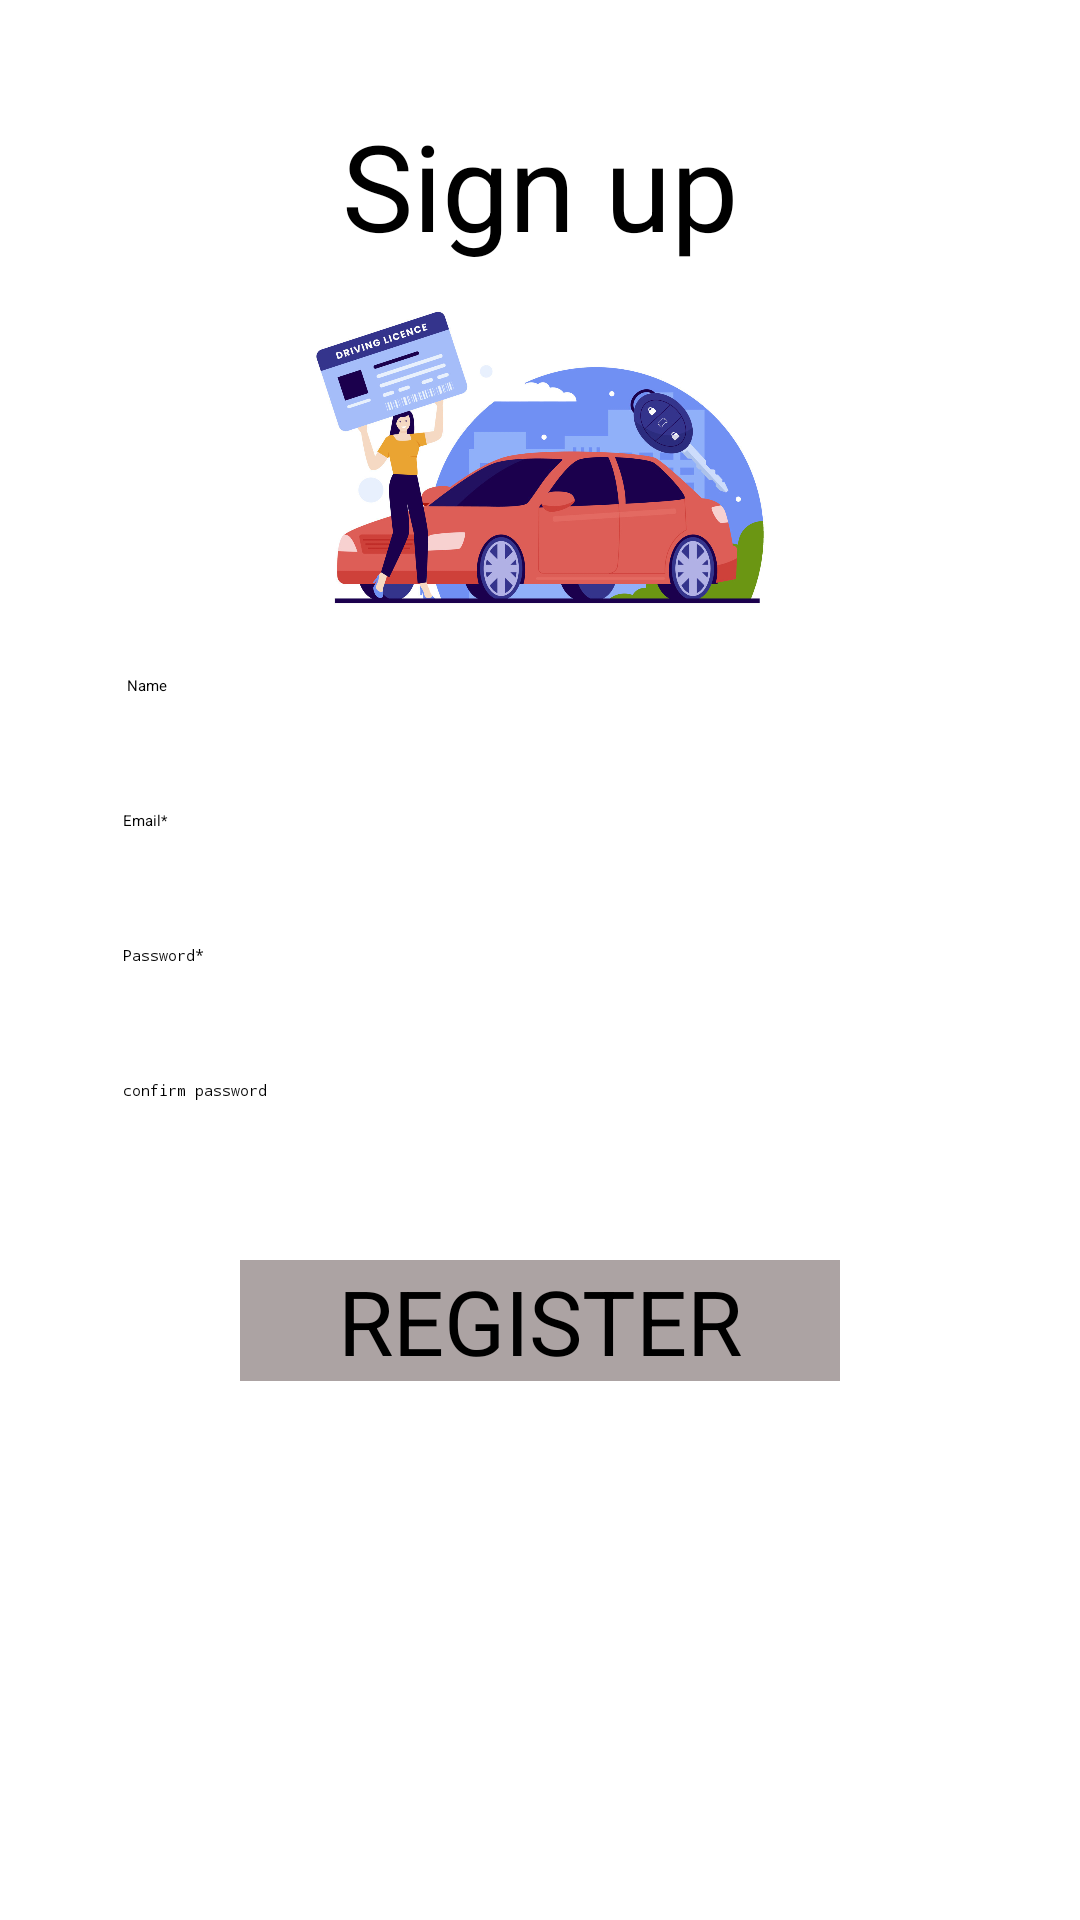

The Android layout XML behind this screen, and the referenced resources:
<!-- AndroidManifest.xml: application theme Theme.Quizapp2 -->
<!-- res/layout/activity_signup.xml -->
<?xml version="1.0" encoding="utf-8"?>
<RelativeLayout xmlns:android="http://schemas.android.com/apk/res/android"
    xmlns:app="http://schemas.android.com/apk/res-auto"
    xmlns:tools="http://schemas.android.com/tools"
    android:layout_width="match_parent"
    android:layout_height="match_parent"
    tools:context=".signup">
    <ImageView
        android:layout_width="match_parent"
        android:layout_height="125dp"
        android:src="@drawable/v1"
        android:layout_marginTop="90dp"/>
    <TextView
        android:layout_width="wrap_content"
        android:layout_height="wrap_content"
        android:layout_alignParentTop="true"
        android:layout_centerHorizontal="true"
        android:layout_marginTop="35dp"
        android:text="Sign up"
        android:textSize="40sp"
        app:layout_constraintBottom_toBottomOf="parent"
        app:layout_constraintEnd_toEndOf="parent"
        app:layout_constraintStart_toStartOf="parent"
        app:layout_constraintTop_toTopOf="parent" />

    <EditText
        android:id="@+id/name"
        android:layout_width="278dp"
        android:layout_height="55dp"
        android:layout_alignParentTop="true"
        android:layout_centerHorizontal="true"
        android:layout_marginTop="225dp"
        android:ems="10"
        android:inputType="textPersonName"
        android:hint=" Name" />
    <EditText
        android:id="@+id/emaill"
        android:layout_width="278dp"
        android:layout_height="55dp"
        android:layout_alignParentTop="true"
        android:layout_centerHorizontal="true"
        android:layout_marginTop="270dp"
        android:ems="10"
        android:inputType="textEmailAddress"
        android:hint="Email*" />
    <EditText
        android:id="@+id/password1"
        android:layout_width="278dp"
        android:layout_height="55dp"
        android:layout_alignParentTop="true"
        android:layout_centerHorizontal="true"
        android:layout_marginTop="315dp"
        android:ems="10"
        android:inputType="textPassword"
        android:hint="Password*" />
    <EditText
        android:id="@+id/password2"
        android:layout_width="278dp"
        android:layout_height="55dp"
        android:layout_alignParentTop="true"
        android:layout_centerHorizontal="true"
        android:layout_marginTop="360dp"
        android:ems="10"
        android:inputType="textPassword"
        android:hint="confirm password" />

    <Button
        android:id="@+id/register"
        android:layout_width="200dp"
        android:layout_height="wrap_content"
        android:layout_alignParentTop="true"
        android:layout_centerHorizontal="true"
        android:layout_marginTop="420dp"
        android:background="#ACA3A3"
        android:ems="10"
        android:gravity="center"
        android:hint="REGISTER"
        android:textSize="30sp" />

</RelativeLayout>
<!-- resources referenced by this layout -->
<resources>
  <!-- drawable v1: jpg bitmap (drawable, 183149 bytes) -->
</resources>
